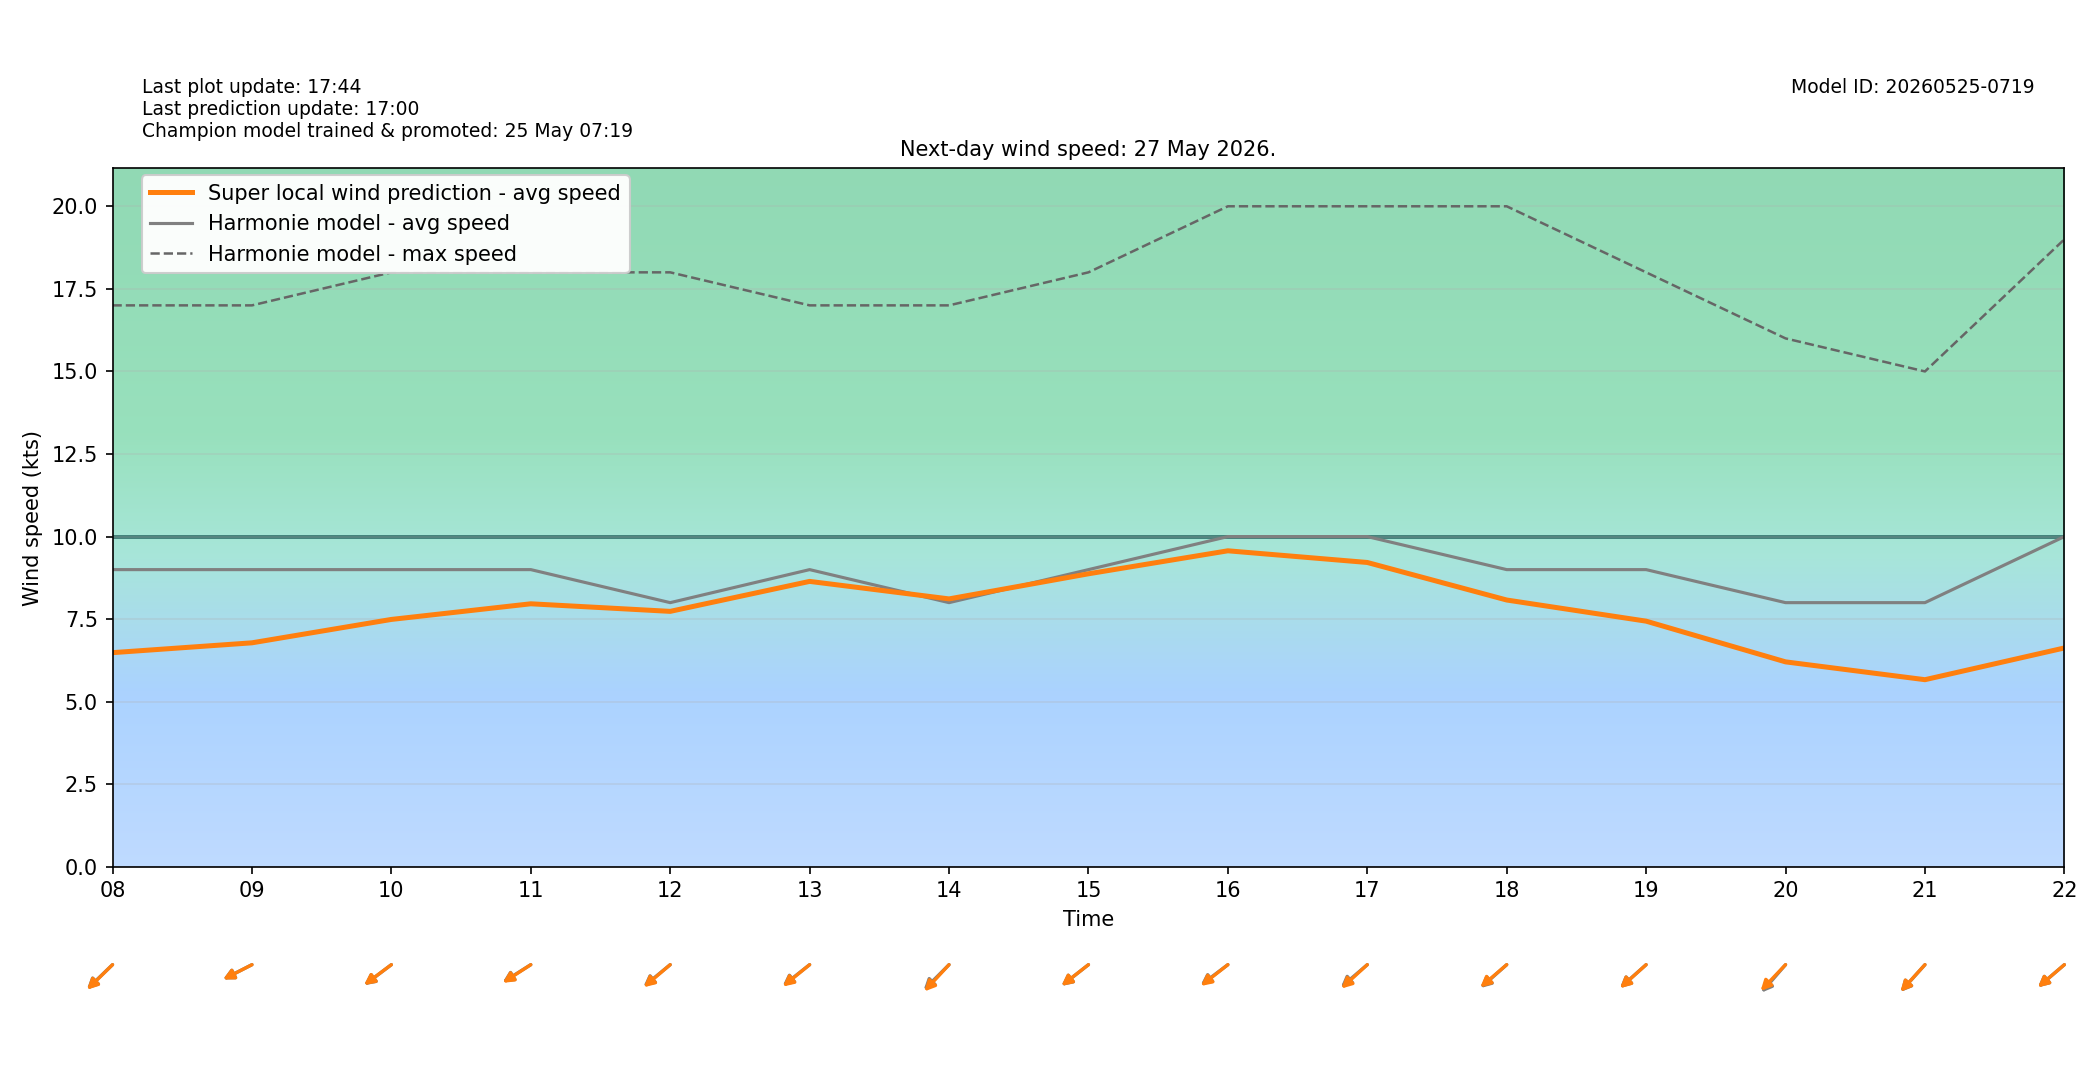

Values plotted in this chart, from the file beside it:
target_time_utc, target_time_local, hour_utc, hour_local, forecast_wind_speed, forecast_wind_min, forecast_wind_max, lstm_pred_wind_speed, delta_speed_lstm_minus_forecast, forecast_wind_dir_deg, lstm_pred_wind_dir_deg, delta_dir_lstm_minus_forecast
2026-05-26T22:00:00Z, 2026-05-27T00:00:00+0200, 22, 00, 5.0, 5.0, 11.0, 2.782, -2.218, 359.0, 0.105, 1.105
2026-05-26T23:00:00Z, 2026-05-27T01:00:00+0200, 23, 01, 6.0, 6.0, 10.0, 3.37, -2.63, 21.0, 22.02, 1.016
2026-05-27T00:00:00Z, 2026-05-27T02:00:00+0200, 00, 02, 8.0, 8.0, 14.0, 4.656, -3.344, 35.0, 36.87, 1.865
2026-05-27T01:00:00Z, 2026-05-27T03:00:00+0200, 01, 03, 8.0, 8.0, 15.0, 4.493, -3.507, 50.0, 50.49, 0.488
2026-05-27T02:00:00Z, 2026-05-27T04:00:00+0200, 02, 04, 10.0, 10.0, 17.0, 5.839, -4.161, 54.0, 54.43, 0.4328
2026-05-27T03:00:00Z, 2026-05-27T05:00:00+0200, 03, 05, 11.0, 11.0, 20.0, 6.77, -4.23, 58.0, 56.63, -1.366
2026-05-27T04:00:00Z, 2026-05-27T06:00:00+0200, 04, 06, 9.0, 9.0, 20.0, 5.786, -3.214, 63.0, 62.91, -0.09148
2026-05-27T05:00:00Z, 2026-05-27T07:00:00+0200, 05, 07, 9.0, 9.0, 17.0, 6.262, -2.738, 44.0, 45.76, 1.759
2026-05-27T06:00:00Z, 2026-05-27T08:00:00+0200, 06, 08, 9.0, 9.0, 17.0, 6.486, -2.514, 57.0, 56.45, -0.5507
2026-05-27T07:00:00Z, 2026-05-27T09:00:00+0200, 07, 09, 9.0, 9.0, 17.0, 6.784, -2.216, 71.0, 70.86, -0.1354
2026-05-27T08:00:00Z, 2026-05-27T10:00:00+0200, 08, 10, 9.0, 9.0, 18.0, 7.492, -1.508, 63.0, 63.22, 0.2186
2026-05-27T09:00:00Z, 2026-05-27T11:00:00+0200, 09, 11, 9.0, 9.0, 18.0, 7.965, -1.035, 67.0, 66.35, -0.6458
2026-05-27T10:00:00Z, 2026-05-27T12:00:00+0200, 10, 12, 8.0, 8.0, 18.0, 7.736, -0.264, 61.0, 60.12, -0.879
2026-05-27T11:00:00Z, 2026-05-27T13:00:00+0200, 11, 13, 9.0, 9.0, 17.0, 8.643, -0.3566, 62.0, 61.14, -0.8574
2026-05-27T12:00:00Z, 2026-05-27T14:00:00+0200, 12, 14, 8.0, 8.0, 17.0, 8.114, 0.1135, 56.0, 53.86, -2.141
2026-05-27T13:00:00Z, 2026-05-27T15:00:00+0200, 13, 15, 9.0, 9.0, 18.0, 8.874, -0.1264, 62.0, 62.16, 0.1647
2026-05-27T14:00:00Z, 2026-05-27T16:00:00+0200, 14, 16, 10.0, 10.0, 20.0, 9.57, -0.4301, 63.0, 62, -0.9996
2026-05-27T15:00:00Z, 2026-05-27T17:00:00+0200, 15, 17, 10.0, 10.0, 20.0, 9.216, -0.7837, 60.0, 58.25, -1.75
2026-05-27T16:00:00Z, 2026-05-27T18:00:00+0200, 16, 18, 9.0, 9.0, 20.0, 8.08, -0.9203, 59.0, 59.92, 0.9173
2026-05-27T17:00:00Z, 2026-05-27T19:00:00+0200, 17, 19, 9.0, 9.0, 18.0, 7.44, -1.56, 59.0, 58.69, -0.3133
2026-05-27T18:00:00Z, 2026-05-27T20:00:00+0200, 18, 20, 8.0, 8.0, 16.0, 6.207, -1.793, 52.0, 54.64, 2.644
2026-05-27T19:00:00Z, 2026-05-27T21:00:00+0200, 19, 21, 8.0, 8.0, 15.0, 5.668, -2.332, 53.0, 53.34, 0.3445
2026-05-27T20:00:00Z, 2026-05-27T22:00:00+0200, 20, 22, 10.0, 10.0, 19.0, 6.628, -3.372, 60.0, 59.91, -0.08847
2026-05-27T21:00:00Z, 2026-05-27T23:00:00+0200, 21, 23, 10.0, 10.0, 19.0, 6.223, -3.777, 59.0, 60.22, 1.217
